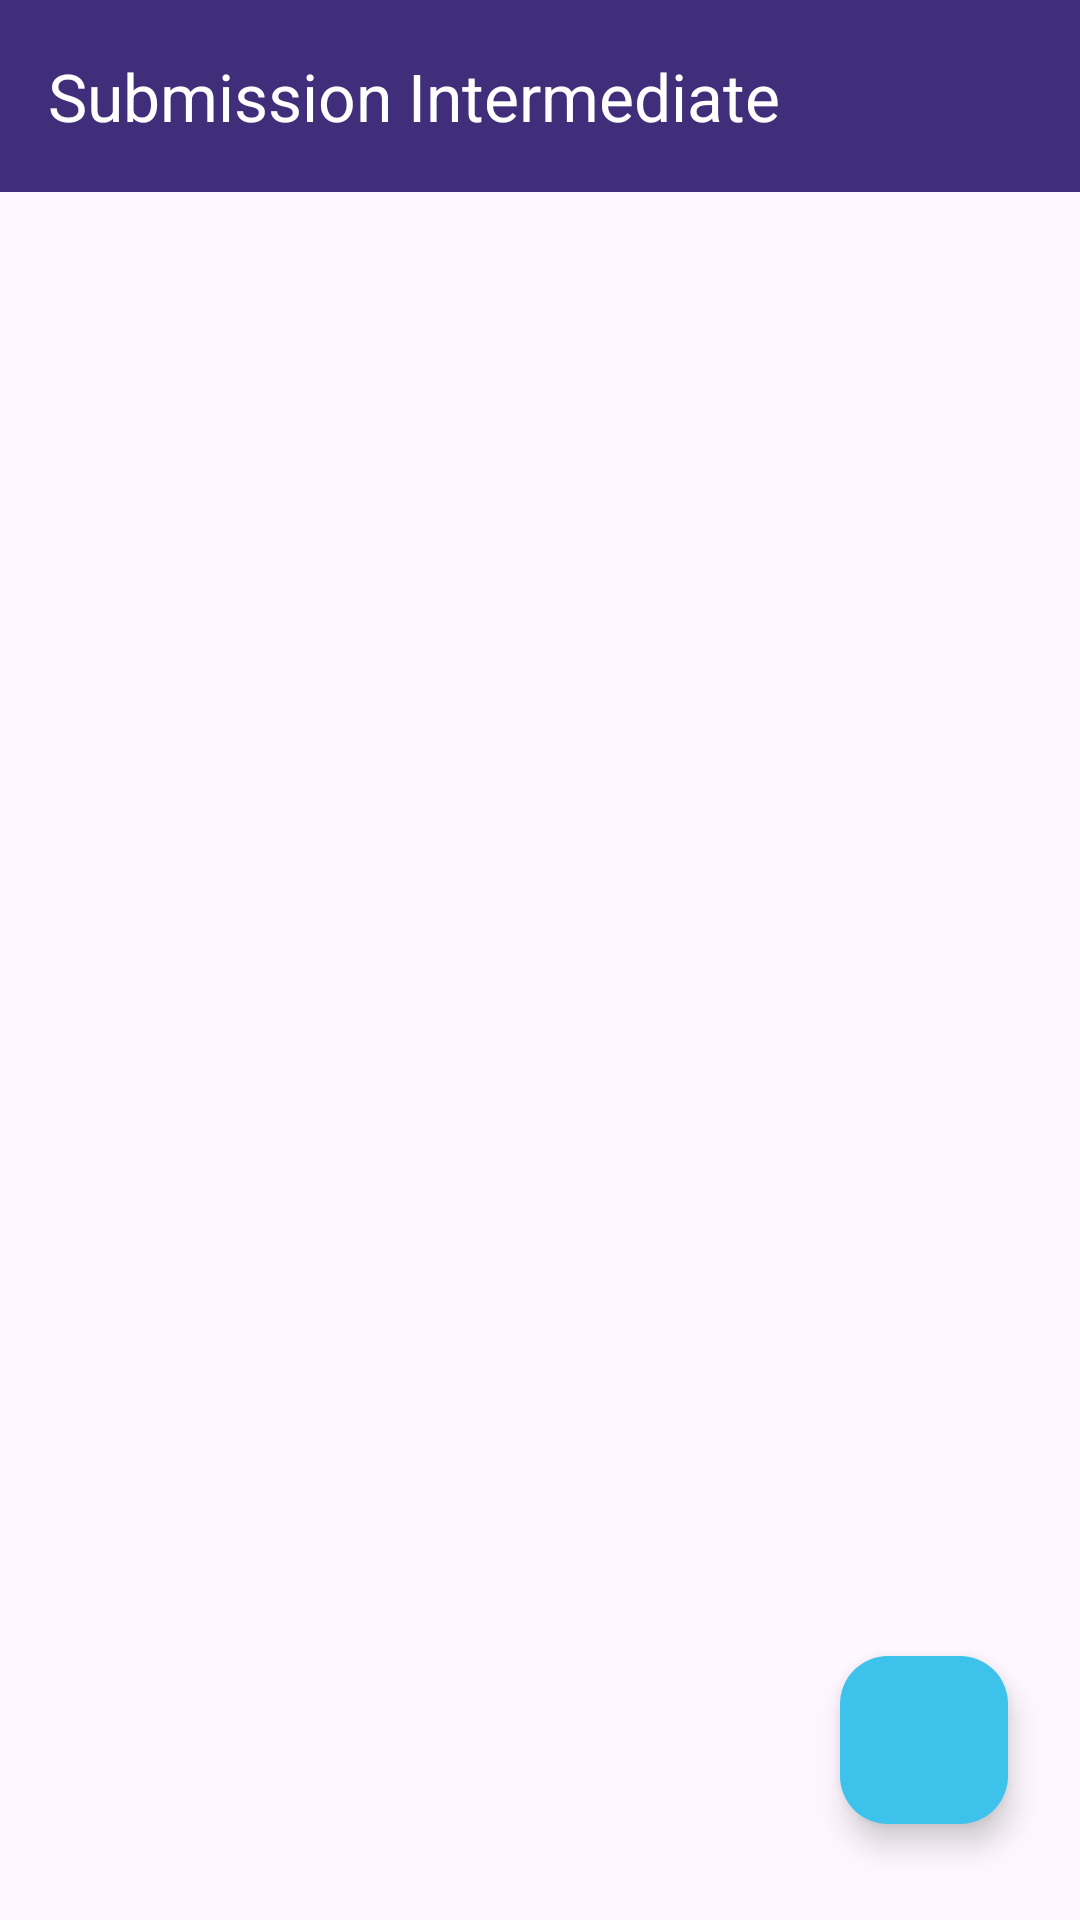

This screen was rendered from an Android layout file. Write that file and the resources it references.
<!-- AndroidManifest.xml: application theme Theme.SubmissionIntermediate -->
<!-- res/layout/activity_main.xml -->
<androidx.constraintlayout.widget.ConstraintLayout xmlns:android="http://schemas.android.com/apk/res/android"
    xmlns:app="http://schemas.android.com/apk/res-auto"
    xmlns:tools="http://schemas.android.com/tools"
    android:layout_width="match_parent"
    android:layout_height="match_parent"
    tools:context=".ui.main.MainActivity">

    <androidx.appcompat.widget.Toolbar
        android:id="@+id/toolbar"
        android:layout_width="0dp"
        android:layout_height="wrap_content"
        android:background="@color/purple"
        android:theme="@style/ThemeOverlay.AppCompat.ActionBar"
        app:layout_constraintTop_toTopOf="parent"
        app:layout_constraintStart_toStartOf="parent"
        app:layout_constraintEnd_toEndOf="parent"
        app:title="@string/app_name"
        app:titleTextColor="@color/white"/>

    <com.google.android.material.floatingactionbutton.FloatingActionButton
        android:id="@+id/fab"
        android:layout_width="wrap_content"
        android:layout_height="wrap_content"
        android:layout_gravity="bottom|end"
        android:layout_marginEnd="24dp"
        android:layout_marginBottom="32dp"
        android:backgroundTint="@color/cyan"
        android:tintMode="@android:color/white"
        app:layout_constraintBottom_toBottomOf="parent"
        app:layout_constraintEnd_toEndOf="parent"
        app:srcCompat="@drawable/baseline_add_24" />

    <androidx.recyclerview.widget.RecyclerView
        android:id="@+id/rv_list_story"
        android:layout_width="0dp"
        android:layout_height="0dp"
        android:layout_marginTop="16dp"
        app:layout_constraintTop_toBottomOf="@id/toolbar"
        app:layout_constraintBottom_toBottomOf="parent"
        app:layout_constraintEnd_toEndOf="parent"
        app:layout_constraintStart_toStartOf="parent"
        tools:listitem="@layout/list_story" />

    <ProgressBar
        android:id="@+id/progressBar"
        android:layout_width="wrap_content"
        android:layout_height="wrap_content"
        android:visibility="gone"
        app:layout_constraintTop_toTopOf="parent"
        app:layout_constraintBottom_toBottomOf="parent"
        app:layout_constraintStart_toStartOf="parent"
        app:layout_constraintEnd_toEndOf="parent"/>

</androidx.constraintlayout.widget.ConstraintLayout>
<!-- res/layout/list_story.xml (included above) -->
<?xml version="1.0" encoding="utf-8"?>
<androidx.cardview.widget.CardView xmlns:android="http://schemas.android.com/apk/res/android"
    android:layout_width="match_parent"
    android:layout_height="wrap_content"
    xmlns:app="http://schemas.android.com/apk/res-auto"
    app:cardCornerRadius="15dp"
    android:layout_marginHorizontal="20dp"
    android:layout_marginTop="12dp">

    <androidx.constraintlayout.widget.ConstraintLayout
        android:layout_width="match_parent"
        android:layout_height="match_parent">

        <ImageView
            android:id="@+id/iv_photo_detail"
            android:layout_width="match_parent"
            android:layout_height="200dp"
            android:scaleType="fitXY"
            android:adjustViewBounds="true"
            app:layout_constraintTop_toTopOf="parent"
            app:layout_constraintBottom_toBottomOf="parent"
            app:layout_constraintEnd_toEndOf="parent"
            app:layout_constraintStart_toStartOf="parent"
            android:contentDescription="@string/photo_story" />

        <TextView
            android:id="@+id/tv_story_name"
            android:layout_width="match_parent"
            android:layout_height="wrap_content"
            android:text="@string/name"
            android:textSize="20dp"
            android:textStyle="bold"
            android:paddingHorizontal="16dp"
            android:paddingTop="15dp"
            android:background="#8D000000"
            android:textColor="@color/white"
            app:layout_constraintStart_toStartOf="parent"
            app:layout_constraintBottom_toTopOf="@id/tv_detail_description"/>

        <TextView
            android:id="@+id/tv_detail_description"
            android:layout_width="match_parent"
            android:layout_height="wrap_content"
            android:background="#8D000000"
            android:maxLines="2"
            android:textColor="@color/white"
            android:paddingHorizontal="16dp"
            android:paddingTop="4dp"
            android:textSize="13dp"
            android:paddingBottom="16dp"
            android:text="@string/detail_description"
            app:layout_constraintBottom_toBottomOf="parent"
            app:layout_constraintStart_toStartOf="parent"
            app:layout_constraintEnd_toEndOf="parent"/>
    </androidx.constraintlayout.widget.ConstraintLayout>

</androidx.cardview.widget.CardView>
<!-- resources referenced by this layout -->
<resources>
  <color name="cyan">#3DC2EC</color>
  <color name="purple">#402E7A</color>
  <color name="white">#FFFFFFFF</color>
  <string name="app_name">Submission Intermediate</string>
  <string name="detail_description">Story description</string>
  <string name="name">Name</string>
  <string name="photo_story">Title</string>
  <style name="Theme.SubmissionIntermediate" parent="Base.Theme.SubmissionIntermediate" />
  <style name="Base.Theme.SubmissionIntermediate" parent="Theme.Material3.DayNight.NoActionBar">
          
          
      </style>
</resources>
